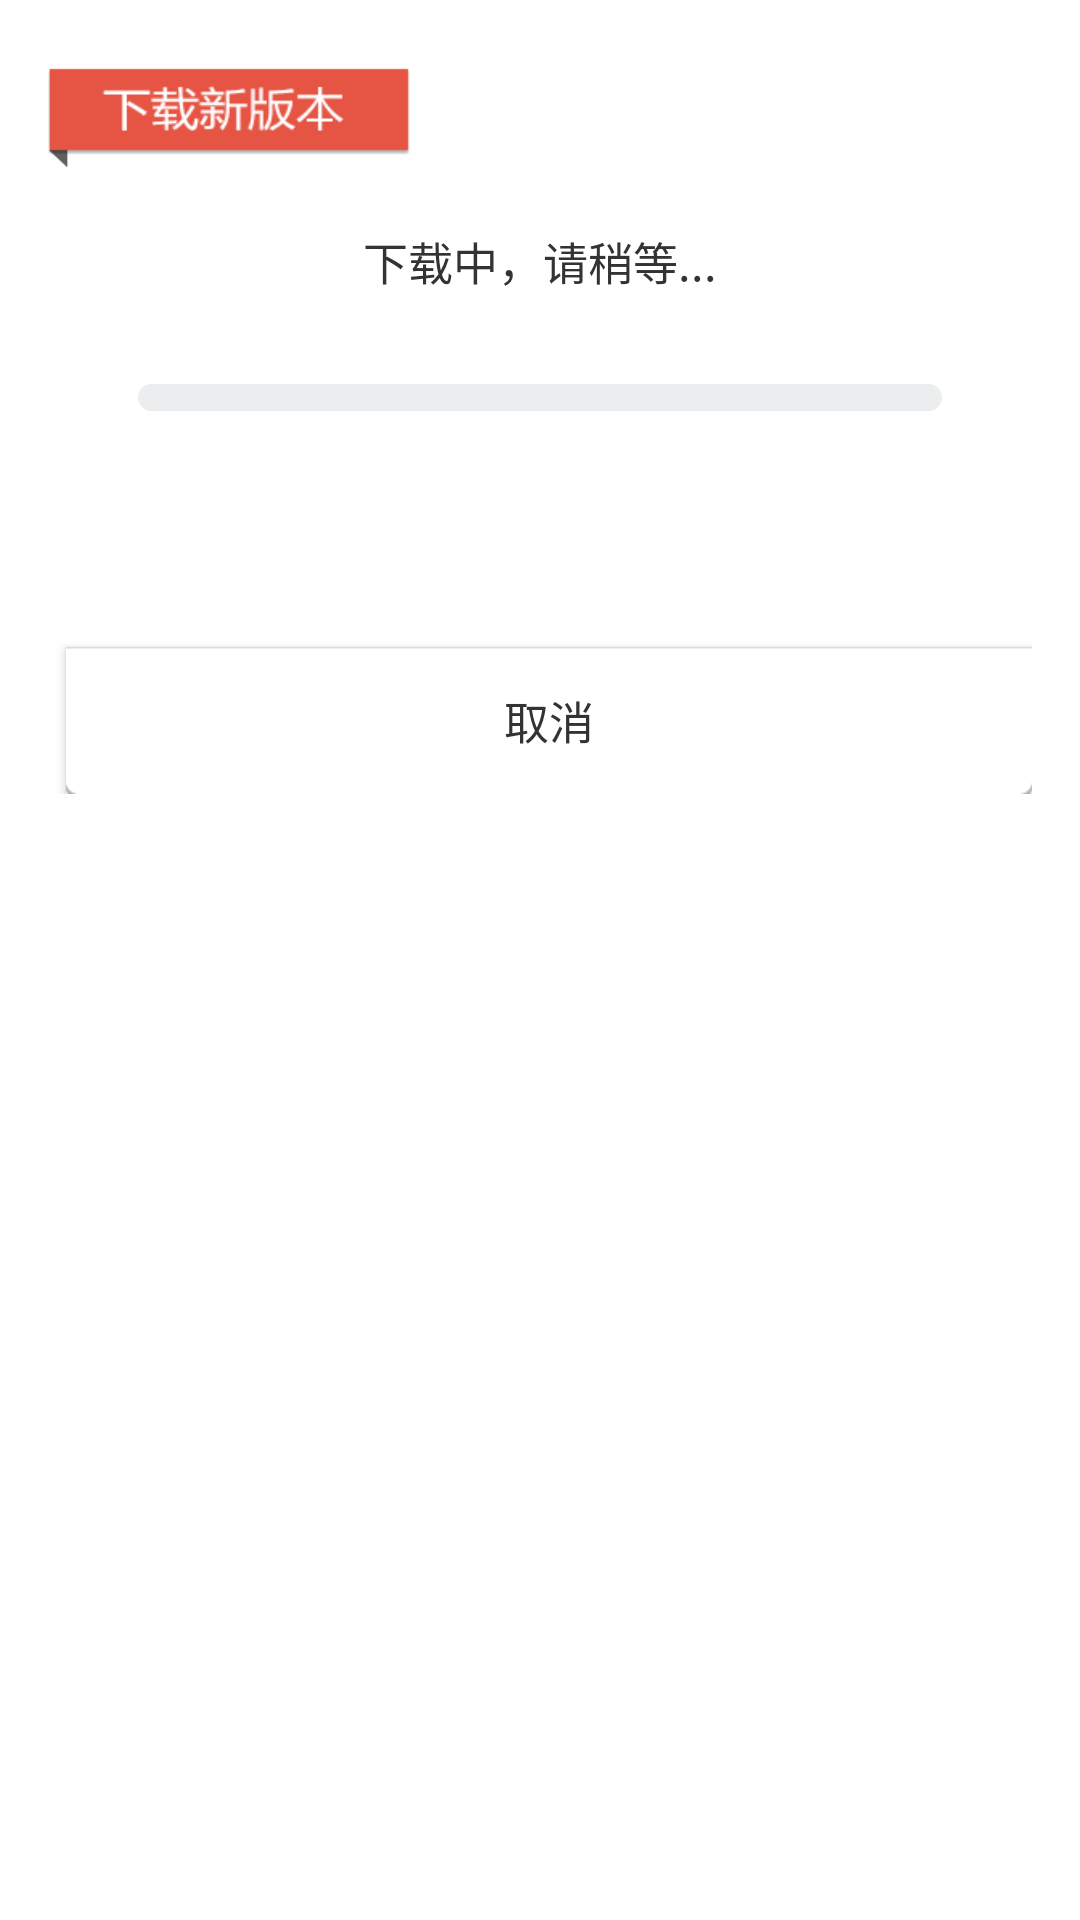

Produce the Android XML layout that renders to this screen, including the resource entries it uses.
<!-- AndroidManifest.xml: fallback theme Theme.MaterialComponents.DayNight.NoActionBar -->
<!-- res/layout/dooioo_update_download_dlg_layout.xml -->
<?xml version="1.0" encoding="utf-8"?>
<RelativeLayout xmlns:android="http://schemas.android.com/apk/res/android"
    android:layout_width="match_parent"
    android:layout_height="wrap_content"
    android:background="@android:color/transparent"
    android:padding="16dp" >

    <LinearLayout
        android:layout_width="match_parent"
        android:layout_height="248.5dp"
        android:background="@drawable/dooioo_update_dlg_download_bg"
        android:orientation="vertical" >

        <TextView
            android:layout_width="fill_parent"
            android:layout_height="wrap_content"
            android:layout_marginTop="60dp"
            android:gravity="center"
            android:text="下载中，请稍等..."
            android:textColor="#333333"
            android:textSize="15sp" />

        <ProgressBar
            android:id="@+id/dooioo_update_prgbar"
            style="@style/progressbarStyle_Horizontal_Red"
            android:layout_width="fill_parent"
            android:layout_height="wrap_content"
            android:layout_marginLeft="30dp"
            android:layout_marginRight="30dp"
            android:layout_marginTop="30dp" />

        <TextView
            android:id="@+id/dooioo_update_download_speed_tv"
            android:layout_width="match_parent"
            android:layout_height="wrap_content"
            android:layout_marginTop="30dp"
            android:gravity="center"
            android:textColor="#333333"
            android:textSize="15sp" />

        <RelativeLayout
            android:layout_width="fill_parent"
            android:layout_height="fill_parent"
            android:gravity="bottom" >

            <Button
                android:id="@+id/dooioo_update_btn_cancel"
                android:layout_width="fill_parent"
                android:layout_height="49dp"
                android:layout_marginLeft="6dp"
                android:background="@drawable/dooioo_update_dlg_btn_cancel"
                android:gravity="center"
                android:text="取消"
                android:textColor="#333333"
                android:textSize="15sp" >
            </Button>
        </RelativeLayout>
    </LinearLayout>

</RelativeLayout>
<!-- resources referenced by this layout -->
<resources>
  <!-- drawable dooioo_update_dlg_btn_cancel (drawable) -->
  <?xml version="1.0" encoding="UTF-8"?>
  <selector xmlns:android="http://schemas.android.com/apk/res/android">
       <item android:state_pressed="true" android:drawable="@drawable/dooioo_update_cancel_btn_bg_prs" /> 
       <item android:state_focused="true" android:drawable="@drawable/dooioo_update_cancel_btn_bg_prs" /> 
       <item android:drawable="@drawable/dooioo_update_cancel_btn_bg_org" /> 
   </selector>
  <!-- drawable dooioo_update_dlg_download_bg: png bitmap (drawable, 9123 bytes) -->
  <style name="progressbarStyle_Horizontal_Red" parent="android:Widget.ProgressBar.Horizontal">
          <item name="android:indeterminateOnly">false</item>
          <item name="android:progressDrawable">@drawable/dooioo_update_dlg_download_prgb</item>
          <item name="android:minHeight">9dp</item>
          <item name="android:maxHeight">9dp</item>
      </style>
  <!-- drawable dooioo_update_cancel_btn_bg_prs: png bitmap (drawable, 3255 bytes) -->
  <!-- drawable dooioo_update_cancel_btn_bg_org: png bitmap (drawable, 3246 bytes) -->
  <!-- drawable dooioo_update_dlg_download_prgb (drawable) -->
  <?xml version="1.0" encoding="utf-8"?>
    
    
  <layer-list xmlns:android="http://schemas.android.com/apk/res/android">  
    
      <item android:id="@android:id/background">  
          <shape>  
              <corners android:radius="5dip" />  
              <gradient android:startColor="#ebedef"  
                  android:centerColor="#ebedef" android:centerY="0.75"  
                  android:endColor="#ebedef" android:angle="270" />  
          </shape>  
      </item>  
    
      <item android:id="@android:id/secondaryProgress">  
          <clip>  
              <shape>  
                  <corners android:radius="5dip" />  
                  <gradient android:startColor="#8000AADD"  
                      android:centerColor="#8000AADD" android:centerY="0.75"  
                      android:endColor="#8000AADD" android:angle="270" />  
              </shape>  
          </clip>  
      </item>  
    
      <item android:id="@android:id/progress">  
          <clip>  
              <shape>  
                  <corners android:radius="5dip" />  
                  <gradient android:startColor="#ebedef"  
                      android:centerColor="#e75543" android:centerY="0.75"  
                      android:endColor="#ebedef" android:angle="270" />  
              </shape>  
          </clip>  
      </item>  
    
  </layer-list>
</resources>
